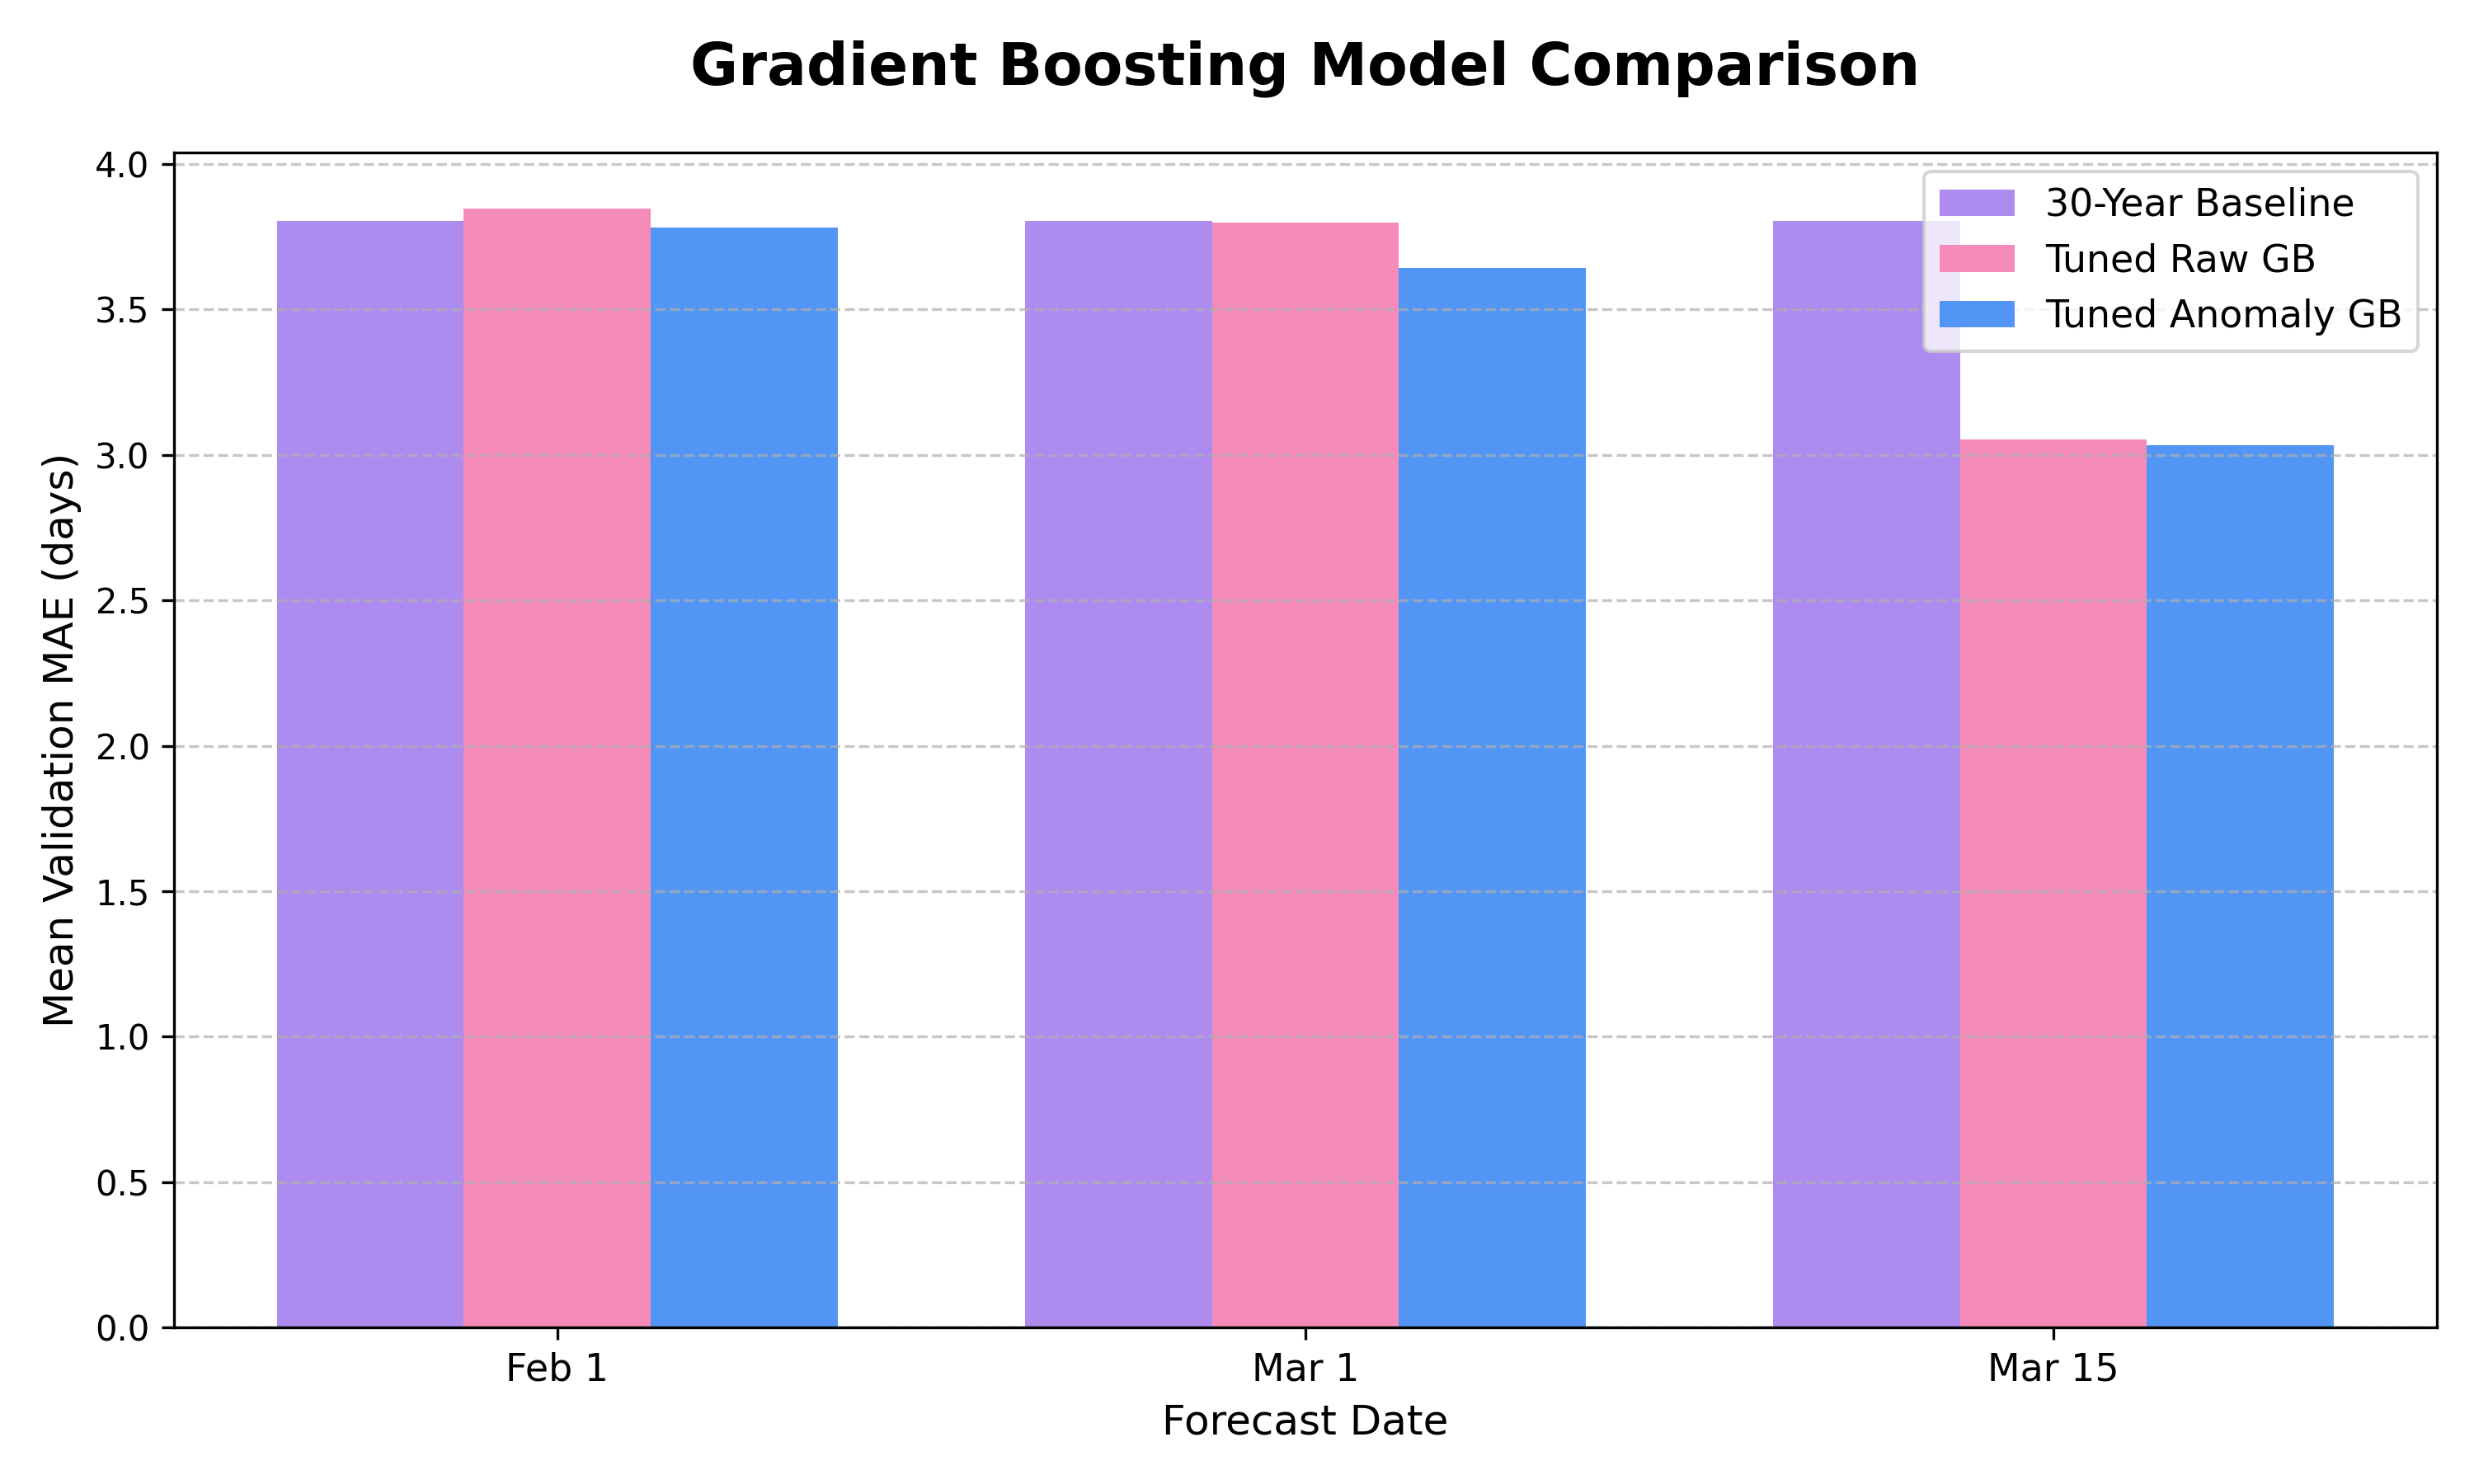

The data file committed next to this chart (first rows):
Forecast Date, 30-Year Baseline, Tuned Raw GB, Tuned Anomaly GB
Feb 1, 3.804, 3.846, 3.783
Mar 1, 3.804, 3.799, 3.644
Mar 15, 3.804, 3.054, 3.034
